Run: headless pygame with SDL's dummy video driver; simulated clock (each Clock.tick advances the game by its frame time, no real sleeping); random seed 0; keys injected as events and as key.get_pressed() state; no mouse input.
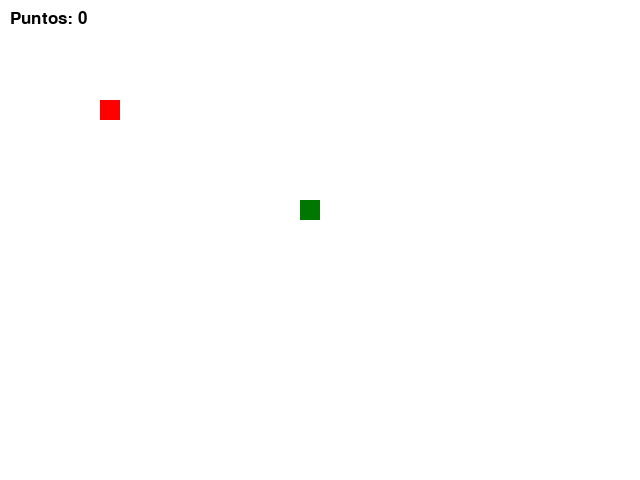
Frame 1 of 2 · flips 1–60 · no input
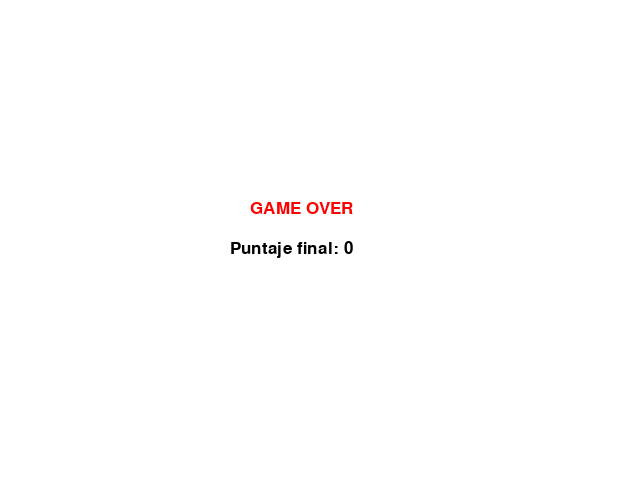
Frame 2 of 2 · flips 61–180 · tapped SPACE, RETURN · held RIGHT (→), D (game ended)

The pygame program that drew these frames:

import pygame
import random

pygame.init()

ANCHO = 640
ALTO = 480

ventana = pygame.display.set_mode((ANCHO, ALTO))
pygame.display.set_caption("Snake Tech")

fuente = pygame.font.SysFont("Arial", 25)
reloj = pygame.time.Clock()

x = 300
y = 200
tamano = 20

serpiente = []
longitud_serpiente = 1

comida_x = 100
comida_y = 100

puntos = 0

direccion_x = 0
direccion_y = 0

while True:
    for evento in pygame.event.get():
        if evento.type == pygame.QUIT:
            pygame.quit()
            exit()

        if evento.type == pygame.KEYDOWN:
            if evento.key == pygame.K_RIGHT:
                direccion_x = tamano
                direccion_y = 0

            if evento.key == pygame.K_LEFT:
                direccion_x = -tamano
                direccion_y = 0

            if evento.key == pygame.K_UP:
                direccion_x = 0
                direccion_y = -tamano

            if evento.key == pygame.K_DOWN:
                direccion_x = 0
                direccion_y = tamano

    x = x + direccion_x
    y = y + direccion_y

    if x < 0 or x > ANCHO - tamano or y < 0 or y > ALTO - tamano:
     ventana.fill((255, 255, 255))

     texto_game_over = fuente.render("GAME OVER", True, (255, 0, 0))
     texto_puntaje = fuente.render("Puntaje final: " + str(puntos), True, (0, 0, 0))

     ventana.blit(texto_game_over, (250, 200))
     ventana.blit(texto_puntaje, (230, 240))

     pygame.display.update()
     pygame.time.delay(3000)

     pygame.quit()
     exit()

    cabeza = (x, y)
    serpiente.append(cabeza)
    
    if longitud_serpiente > 4 and cabeza in serpiente[:-1]:
     ventana.fill((255, 255, 255))

     texto_game_over = fuente.render("GAME OVER", True, (255, 0, 0))
     texto_puntaje = fuente.render("Puntaje final: " + str(puntos), True, (0, 0, 0))

     ventana.blit(texto_game_over, (250, 200))
     ventana.blit(texto_puntaje, (230, 240))

     pygame.display.update()
     pygame.time.delay(3000)

     pygame.quit()
     exit()
    
   
    if x == comida_x and y == comida_y:
        puntos = puntos + 1
        longitud_serpiente = longitud_serpiente + 1
        print("Comiste la comida")
        print("Puntos:", puntos)

        comida_x = random.randrange(0, ANCHO, tamano)
        comida_y = random.randrange(0, ALTO, tamano)

    if len(serpiente) > longitud_serpiente:
        serpiente.pop(0)

    ventana.fill((255, 255, 255))

    for parte in serpiente[:-1]:
      pygame.draw.rect(
        ventana,
        (0, 200, 0),
        (parte[0], parte[1], tamano, tamano))

    pygame.draw.rect(
       ventana,
       (0, 120, 0),
       (serpiente[-1][0], serpiente[-1][1], tamano, tamano))

    pygame.draw.rect(
        ventana,
        (255, 0, 0),
        (comida_x, comida_y, tamano, tamano))

    texto_puntos = fuente.render("Puntos: " + str(puntos), True, (0, 0, 0))
    ventana.blit(texto_puntos, (10, 10))

    pygame.display.update()
    reloj.tick(5)
